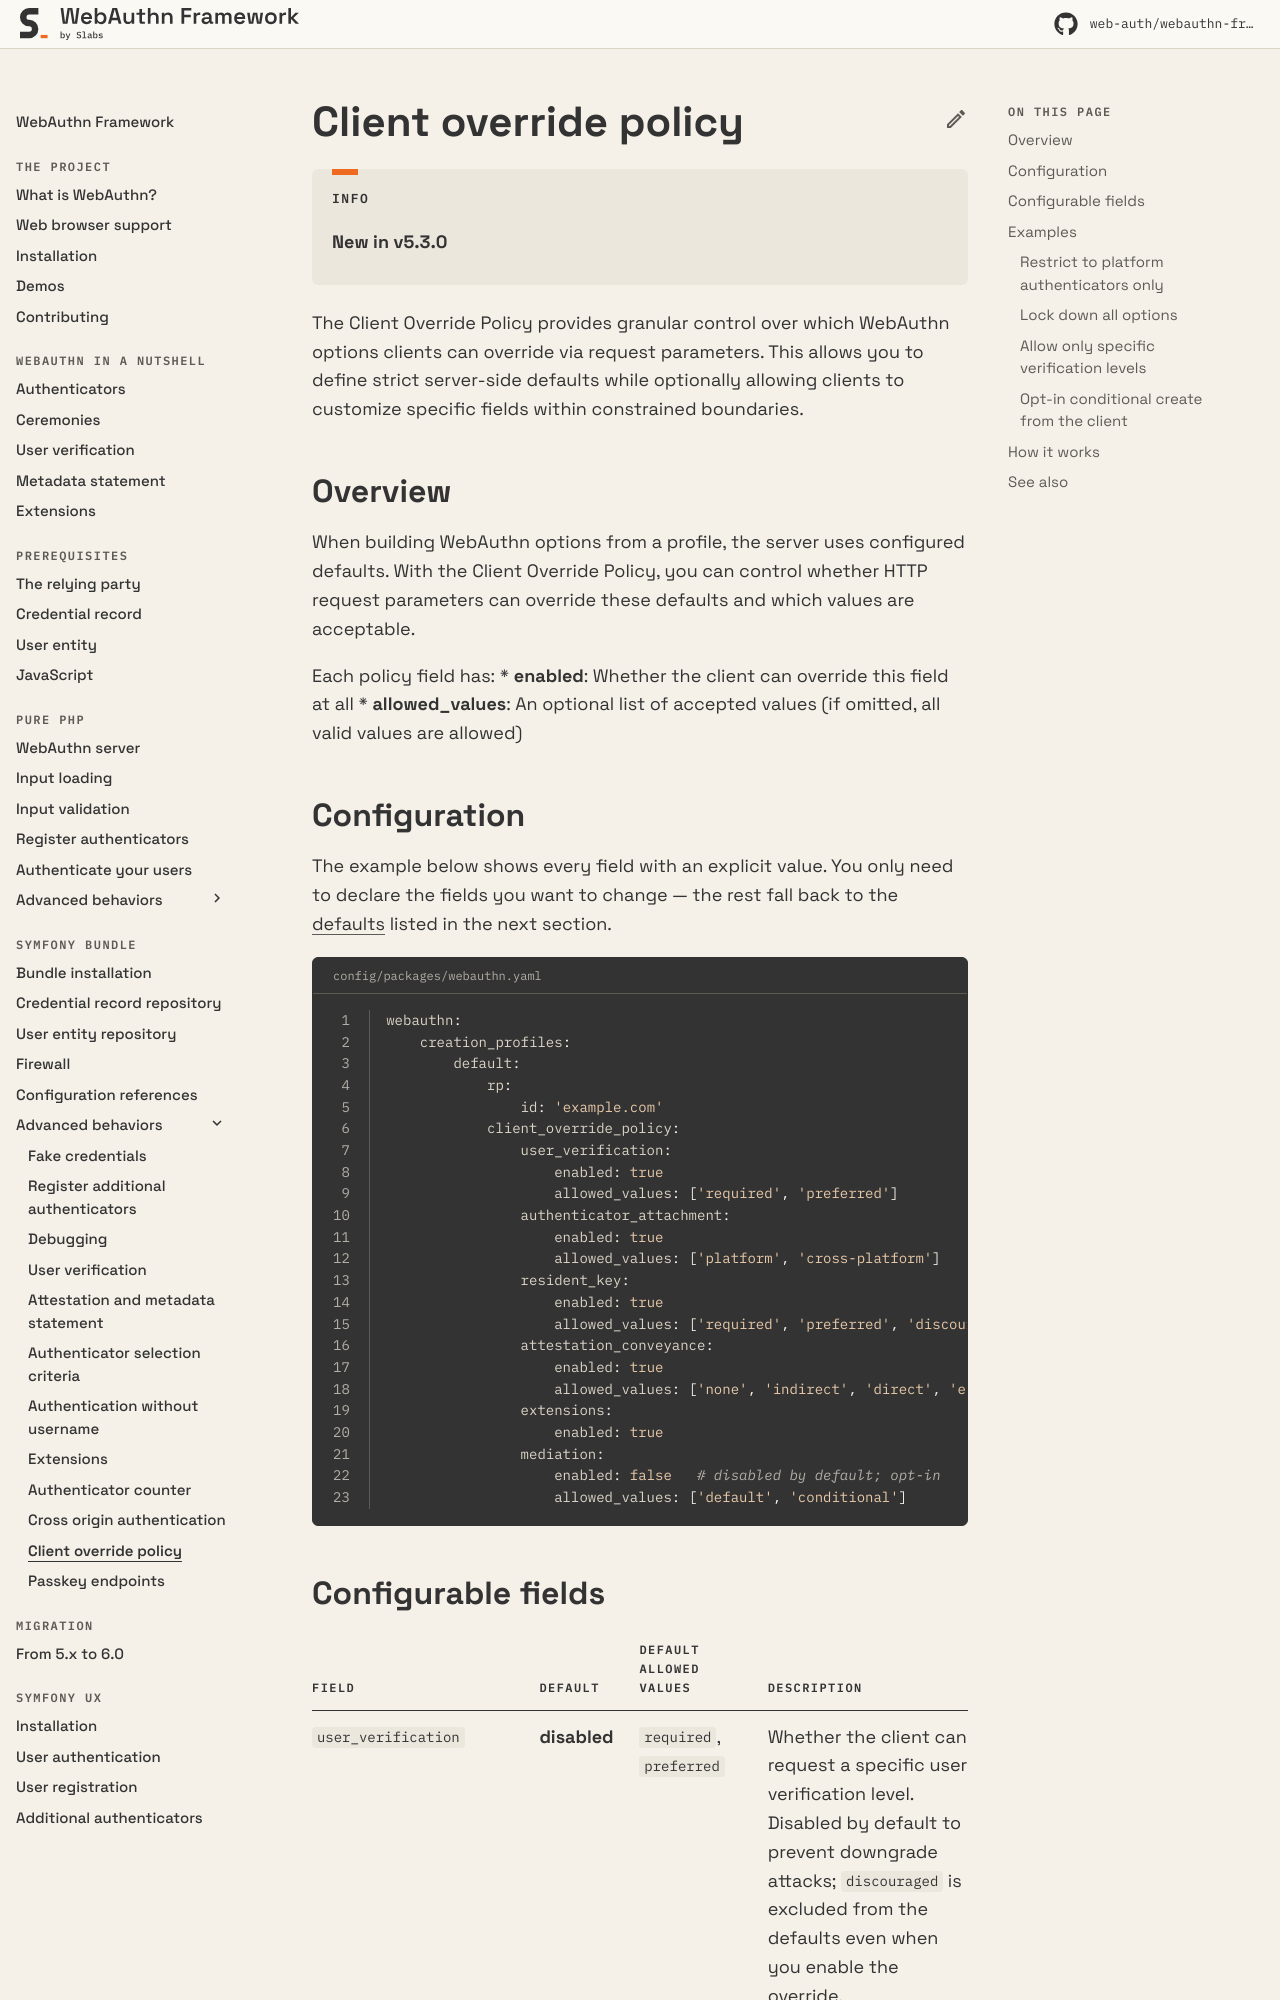

repository: web-auth/doc · page: 5.3/symfony-bundle/advanced-behaviors/client-override-policy/index.html · generator: mkdocs

# Client override policy

!!! info

    **New in v5.3.0**

The Client Override Policy provides granular control over which WebAuthn options clients can override via request parameters. This allows you to define strict server-side defaults while optionally allowing clients to customize specific fields within constrained boundaries.

## Overview

When building WebAuthn options from a profile, the server uses configured defaults. With the Client Override Policy, you can control whether HTTP request parameters can override these defaults and which values are acceptable.

Each policy field has:
* **enabled**: Whether the client can override this field at all
* **allowed_values**: An optional list of accepted values (if omitted, all valid values are allowed)

## Configuration

The example below shows every field with an explicit value. You only need to declare the fields you want to change — the rest fall back to the [defaults](#configurable-fields) listed in the next section.

```yaml title="config/packages/webauthn.yaml" linenums="1"
webauthn:
    creation_profiles:
        default:
            rp:
                id: 'example.com'
            client_override_policy:
                user_verification:
                    enabled: true
                    allowed_values: ['required', 'preferred']
                authenticator_attachment:
                    enabled: true
                    allowed_values: ['platform', 'cross-platform']
                resident_key:
                    enabled: true
                    allowed_values: ['required', 'preferred', 'discouraged']
                attestation_conveyance:
                    enabled: true
                    allowed_values: ['none', 'indirect', 'direct', 'enterprise']
                extensions:
                    enabled: true
                mediation:
                    enabled: false   # disabled by default; opt-in
                    allowed_values: ['default', 'conditional']
```
